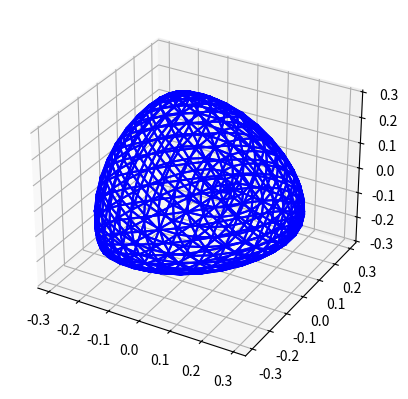

Here is the Python script that generated this plot:

from mpl_toolkits.mplot3d import axes3d
import matplotlib.pyplot as plt
import numpy as np
import sys
import time
import math


def center_point(p1, p2):
    """
    returns a point in the center of the
    segment ended by points p1 and p2
    """
    cp = []
    for i in range(3):
        cp.append((p1[i] + p2[i]) / 2)

    return cp


def sum_point(p1, p2):
    """
    adds points p1 and p2
    """
    sp = []
    for i in range(3):
        sp.append(p1[i] + p2[i])

    return sp

def sub_point(p1, p2):
    sp = []
    for i in range(3):
        sp.append(p1[i] - p2[i])

    return sp

def div_point(p, d):
    """
    divide point p by d
    """
    sp = []
    for i in range(3):
        sp.append(p[i] / d)

    return sp


def mul_point(p, m):
    """
    multiply point p by m
    """
    sp = []
    for i in range(3):
        sp.append(p[i] * m)

    return sp


def get_edges_faces(input_points, input_faces):
    """

    Get list of edges and the one or two adjacent faces in a list.
    also get center point of edge

    Each edge would be [pointnum_1, pointnum_2, facenum_1, facenum_2, center]

    """

    # will have [pointnum_1, pointnum_2, facenum]

    edges = []

    # get edges from each face

    for facenum in range(len(input_faces)):
        face = input_faces[facenum]
        num_points = len(face)
        # loop over index into face
        for pointindex in range(num_points):
            # if not last point then edge is curr point and next point
            if pointindex < num_points - 1:
                pointnum_1 = face[pointindex]
                pointnum_2 = face[pointindex + 1]
            else:
                # for last point edge is curr point and first point
                pointnum_1 = face[pointindex]
                pointnum_2 = face[0]
            # order points in edge by lowest point number
            if pointnum_1 > pointnum_2:
                temp = pointnum_1
                pointnum_1 = pointnum_2
                pointnum_2 = temp
            edges.append([pointnum_1, pointnum_2, facenum])

    # sort edges by pointnum_1, pointnum_2, facenum

    edges = sorted(edges)

    # merge edges with 2 adjacent faces
    # [pointnum_1, pointnum_2, facenum_1, facenum_2] or
    # [pointnum_1, pointnum_2, facenum_1, None]

    num_edges = len(edges)
    eindex = 0
    merged_edges = []

    while eindex < num_edges:
        e1 = edges[eindex]
        # check if not last edge
        if eindex < num_edges - 1:
            e2 = edges[eindex + 1]
            if e1[0] == e2[0] and e1[1] == e2[1]:
                merged_edges.append([e1[0], e1[1], e1[2], e2[2]])
                eindex += 2
            else:
                merged_edges.append([e1[0], e1[1], e1[2], None])
                eindex += 1
        else:
            merged_edges.append([e1[0], e1[1], e1[2], None])
            eindex += 1

    # add edge centers

    edges_centers = []

    for me in merged_edges:
        p1 = input_points[me[0]]
        p2 = input_points[me[1]]
        cp = center_point(p1, p2)
        edges_centers.append(me + [cp])

    return edges_centers

def get_faces_points(input_points, input_faces, edges_faces):
    num_edges = len(edges_faces)
    faces_points = []

    for edge in edges_faces:
        if edge[3] != None:
            faces_point = [0.0, 0.0, 0.0]
            for face_num in [edge[2],edge[3]]:
                for point_num in input_faces[face_num]:
                    if point_num != edge[0] and point_num != edge[1]:
                        faces_point = sum_point(faces_point,mul_point(input_points[point_num], 0.25))
                    else:
                        faces_point = sum_point(faces_point,mul_point(input_points[point_num], 0.125))
            faces_points.append(faces_point)
            print(faces_point)
        else:
            faces_point = [0.0, 0.0, 0.0]
            faces_points.append(faces_point)

    return faces_points


def get_edge_points(edges_faces, faces_points):
    edge_points = []
    for i in range(len(edges_faces)):
        if edges_faces[i][3] != None:
            edge_points.append(center_point(edges_faces[i][4], faces_points[i]))
        else:
            edge_points.append(edges_faces[i][4])

    return edge_points


def get_points_faces(input_points, input_faces):
    # initialize list with 0

    num_points = len(input_points)

    points_faces = []

    for pointnum in range(num_points):
        points_faces.append([0,[]])

    # loop through faces updating points_faces

    for facenum in range(len(input_faces)):
        for pointnum in input_faces[facenum]:
            points_faces[pointnum][0] += 1
            points_faces[pointnum][1].append(facenum)

    return points_faces
#统计每个点属于多少个面

def get_face_sum(input_points, input_faces):
    face_sum = []
    for face in input_faces:
        p = sum_point(input_points[face[2]],sum_point(input_points[face[0]],input_points[face[1]]))
        face_sum.append(p)
    return face_sum

def get_new_points(input_points, points_faces, face_sum):
    new_points = []

    for i in range(len(input_points)):
        q = [0.0, 0.0, 0.0]
        beta = 5.0/8-pow(3.0/8+1.0/4*math.cos(2*math.pi/points_faces[i][0]),2)
        for point_face_num in points_faces[i][1]:
            q = sum_point(q, face_sum[point_face_num])
        q = sub_point(q, mul_point(input_points[i], points_faces[i][0]))
        q = div_point(q, 2*points_faces[i][0])
        v = mul_point(input_points[i],1-1*beta)
        new_points.append(sum_point(v, mul_point(q, 1*beta)))

    return new_points


def switch_nums(point_nums):
    """
    Returns tuple of point numbers
    sorted least to most
    """
    if point_nums[0] < point_nums[1]:
        return point_nums
    else:
        return (point_nums[1], point_nums[0])

def loop_subdiv(input_points, input_faces):
    edges_faces = get_edges_faces(input_points, input_faces)

    faces_points = get_faces_points(input_points, input_faces, edges_faces)
    #print(len(faces_points))
    edge_points = get_edge_points(edges_faces, faces_points)

    print(edge_points)
    points_faces = get_points_faces(input_points, input_faces)

    face_sum = get_face_sum(input_points, input_faces)

    new_points = get_new_points(input_points, points_faces, face_sum)

    next_pointnum = len(new_points)
    edge_point_nums = dict()

    for edgenum in range(len(edges_faces)):
        pointnum_1 = edges_faces[edgenum][0]
        pointnum_2 = edges_faces[edgenum][1]
        edge_point = edge_points[edgenum]
        new_points.append(edge_point)
        edge_point_nums[(pointnum_1, pointnum_2)] = next_pointnum
        next_pointnum += 1

    new_faces = []

    for oldfacenum in range(len(input_faces)):
        oldface = input_faces[oldfacenum]
        # 3 point face
        if len(oldface) == 3:
            a = oldface[0]
            b = oldface[1]
            c = oldface[2]

            edge_point_ab = edge_point_nums[switch_nums((a, b))]
            edge_point_ca = edge_point_nums[switch_nums((c, a))]
            edge_point_bc = edge_point_nums[switch_nums((b, c))]

            new_faces.append((a, edge_point_ab, edge_point_ca))
            new_faces.append((b, edge_point_bc, edge_point_ab))
            new_faces.append((c, edge_point_ca, edge_point_bc))
            new_faces.append((edge_point_ca, edge_point_ab, edge_point_bc))


    return new_points, new_faces



def graph_output(output_points, output_faces, fig):

    ax = fig.add_subplot(111, projection='3d')


    """

    Plot each face

    """

    for facenum in range(len(output_faces)):
        curr_face = output_faces[facenum]
        xcurr = []
        ycurr = []
        zcurr = []
        for pointnum in range(len(curr_face)):
            xcurr.append(output_points[curr_face[pointnum]][0])
            ycurr.append(output_points[curr_face[pointnum]][1])
            zcurr.append(output_points[curr_face[pointnum]][2])
        xcurr.append(output_points[curr_face[0]][0])
        ycurr.append(output_points[curr_face[0]][1])
        zcurr.append(output_points[curr_face[0]][2])

        ax.plot(xcurr, ycurr, zcurr, color='b')


input_points = [
    [-1.0, 1.0, 1.0],
    #[-1.0, -1.0, 1.0],
    [1.0, -1.0, 1.0],
    #[1.0, 1.0, 1.0],
    #[1.0, -1.0, -1.0],
    [1.0, 1.0, -1.0],
    [-1.0, -1.0, -1.0],
    #[-1.0, 1.0, -1.0]
]

'''input_faces = [
    [0, 1, 2, 3],
    [3, 2, 4, 5],
    [5, 4, 6, 7],
    [7, 0, 3, 5],
    [7, 6, 1, 0],
    [6, 1, 2, 4],
]'''

input_faces = [
    [0, 3, 1],
    [0, 3, 2],
    [0, 2, 1],
    [3, 2, 1],
]


iterations = 4

plt.ion()
output_points, output_faces = input_points, input_faces


for i in range(iterations):
    output_points, output_faces = loop_subdiv(output_points, output_faces)
    fig = plt.figure(1)
    plt.clf()
    graph_output(output_points, output_faces, fig)
    plt.pause(1)
